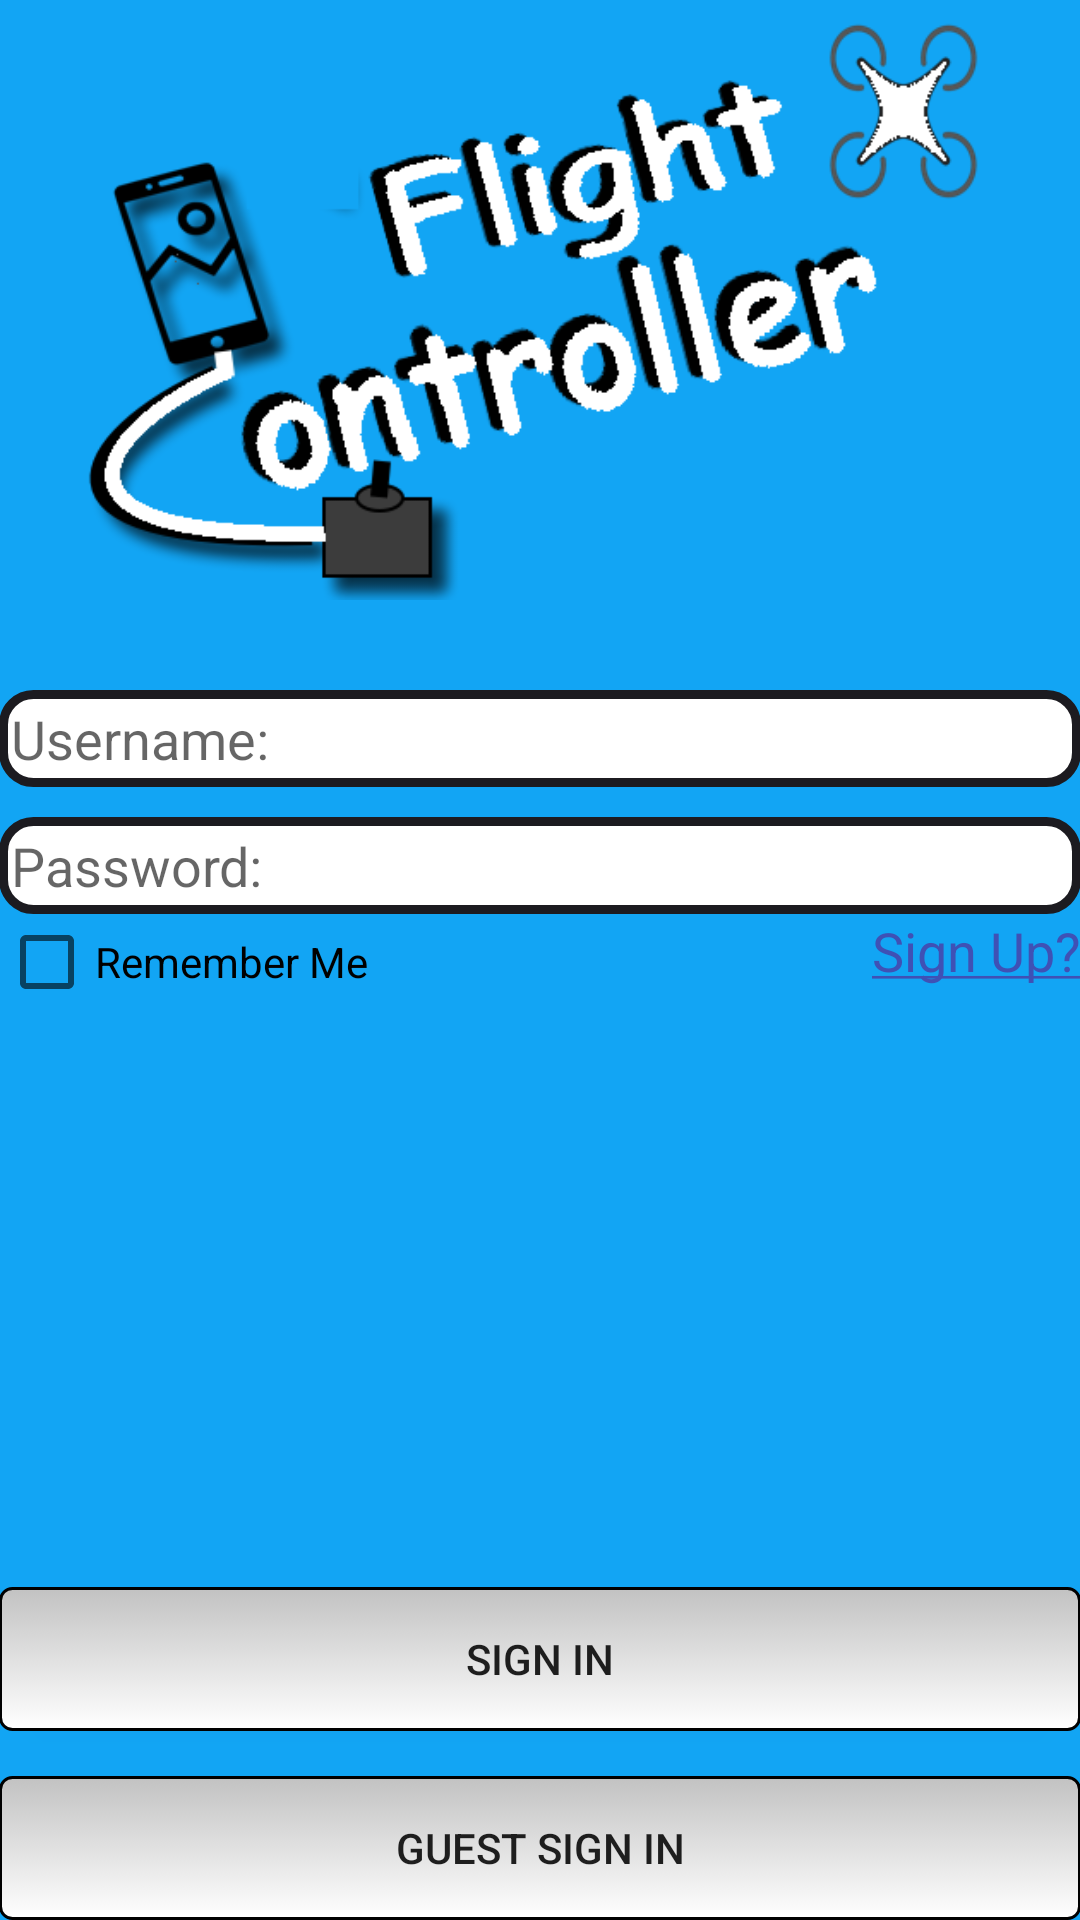

This screen was rendered from an Android layout file. Write that file and the resources it references.
<!-- AndroidManifest.xml: application theme AppTheme -->
<!-- res/layout/activity_sign_in.xml -->
<RelativeLayout xmlns:android="http://schemas.android.com/apk/res/android"
    xmlns:tools="http://schemas.android.com/tools" android:layout_width="match_parent"
    android:layout_height="match_parent" android:paddingLeft="@dimen/activity_horizontal_margin"
    android:paddingRight="@dimen/activity_horizontal_margin"
    android:paddingTop="@dimen/activity_vertical_margin"
    android:background="@color/coolBlue"

    android:paddingBottom="@dimen/activity_vertical_margin" tools:context=".SignIn">


    <ImageView
        android:layout_width="match_parent"
        android:layout_height="200dp"
        android:src="@drawable/logo"
        android:id="@+id/logo"
        android:layout_marginBottom="30dp"/>

    <EditText
        android:layout_width="wrap_content"
        android:layout_height="wrap_content"
        android:background="@drawable/rounded_corner"
        android:id="@+id/editText"
        android:layout_below="@id/logo"
        android:hint="@string/username"
        android:maxLines="1"
        android:inputType="text"
        android:layout_alignParentStart="true"
        android:layout_alignParentEnd="true"
        android:layout_marginBottom="10dp" />

    <EditText
        android:layout_width="wrap_content"
        android:layout_height="wrap_content"
        android:background="@drawable/rounded_corner"
        android:inputType="textPassword"
        android:maxLines="1"
        android:ems="10"
        android:id="@+id/editText3"
        android:layout_below="@+id/editText"
        android:layout_alignParentStart="true"
        android:hint="@string/password"
        android:layout_alignParentEnd="true" />


    <CheckBox
        android:layout_width="wrap_content"
        android:layout_height="wrap_content"
        android:text="@string/remember"
        android:id="@+id/checkBox"
        android:layout_below="@+id/editText3"
        android:layout_alignParentStart="true"
        android:checked="false" />

    <TextView
        android:layout_width="wrap_content"
        android:layout_height="wrap_content"
        android:textAppearance="?android:attr/textAppearanceMedium"
        android:text="@string/signup"
        android:textColor="@color/purple"
        android:id="@+id/textView7"
        android:layout_alignTop="@+id/checkBox"
        android:layout_alignEnd="@+id/editText3" />


    <Button
        android:layout_width="wrap_content"
        android:layout_height="wrap_content"
        android:text="@string/gSignIn"
        android:id="@+id/button4"
        android:layout_alignParentEnd="true"
        android:layout_alignParentBottom="true"
        android:layout_alignParentStart="true"
        android:background="@drawable/rounded_button"/>

    <Button
        android:layout_width="wrap_content"
        android:layout_height="wrap_content"
        android:text="@string/signIn"
        android:id="@+id/button"
        android:layout_alignParentStart="true"
        android:layout_alignParentEnd="true"
        android:layout_above="@id/button4"
        android:layout_marginBottom="15dp"
        android:background="@drawable/rounded_button"/>

</RelativeLayout>
<!-- resources referenced by this layout -->
<resources>
  <color name="coolBlue">#12A5F4</color>
  <color name="purple">#3F51B5</color>
  <!-- drawable logo: png bitmap (drawable, 49237 bytes) -->
  <!-- drawable rounded_button (drawable) -->
  <?xml version="1.0" encoding="utf-8"?>
  <selector xmlns:android="http://schemas.android.com/apk/res/android">
      <item android:state_pressed="true" >
          <shape>
              <solid
                  android:color="@color/tBox" />
              <stroke
                  android:width="1dp"
                  android:color="@color/light_gray" />
              <corners
                  android:radius="3dp" />
              <padding
                  android:left="10dp"
                  android:top="10dp"
                  android:right="10dp"
                  android:bottom="10dp" />
          </shape>
      </item>
      <item>
          <shape>
              <gradient
                  android:startColor="@color/light_gray"
                  android:endColor="@color/white"
                  android:angle="270" />
              <stroke
                  android:width="1dp"
                  android:color="@color/black" />
              <corners
                  android:radius="4dp" />
              <padding
                  android:left="10dp"
                  android:top="10dp"
                  android:right="10dp"
                  android:bottom="10dp" />
          </shape>
      </item>
  </selector>
  <!-- drawable rounded_corner (drawable) -->
  <?xml version="1.0" encoding="utf-8"?>
  <shape
      xmlns:android="http://schemas.android.com/apk/res/android"
      android:shape="rectangle">
  
      
      <solid
          android:color="@color/white" >
      </solid>
  
      
      <stroke
          android:width="3dp"
          android:color="#1c1b20" >
      </stroke>
  
      
      <padding
          android:left="4dp"
          android:top="4dp"
          android:right="4dp"
          android:bottom="4dp"    >
      </padding>
  
      
      <corners
          android:radius="10dp"   >
      </corners>
  
  </shape>
  <string name="gSignIn">Guest Sign In</string>
  <string name="password">Password:</string>
  <string name="remember">Remember Me</string>
  <string name="signIn">Sign In</string>
  <string name="signup"><u>Sign Up?</u></string>
  <string name="username">Username:</string>
  <style name="AppTheme" parent="Theme.AppCompat.Light.DarkActionBar">
          
          <item name="colorPrimary">#202020</item>
          <item name="colorPrimaryDark">@color/black</item>
          <item name="colorAccent">@color/colorAccent</item>
      </style>
  <color name="tBox">#e8e8e8</color>
  <color name="light_gray">#C2C2C2</color>
  <color name="white">#FFFFFF</color>
  <color name="black">#000000</color>
  <color name="colorAccent">#00008B</color>
</resources>
